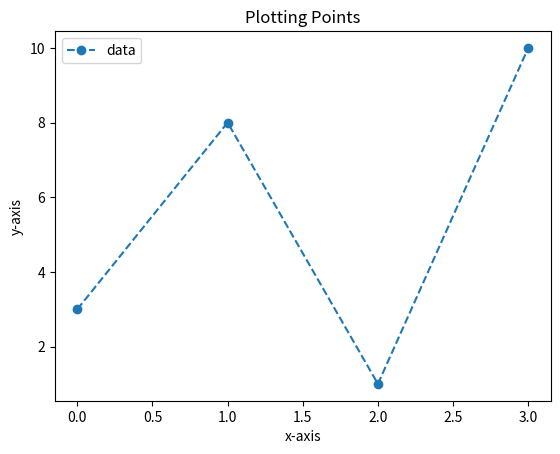

Source code (Python):
import matplotlib.pyplot as plt
import numpy as np

yPoints = np.array([3,8,1,10])

plt.plot(yPoints , marker="o" , label="data" , linestyle="--")
plt.xlabel("x-axis")
plt.ylabel("y-axis")
plt.title("Plotting Points")
plt.legend()
plt.show()